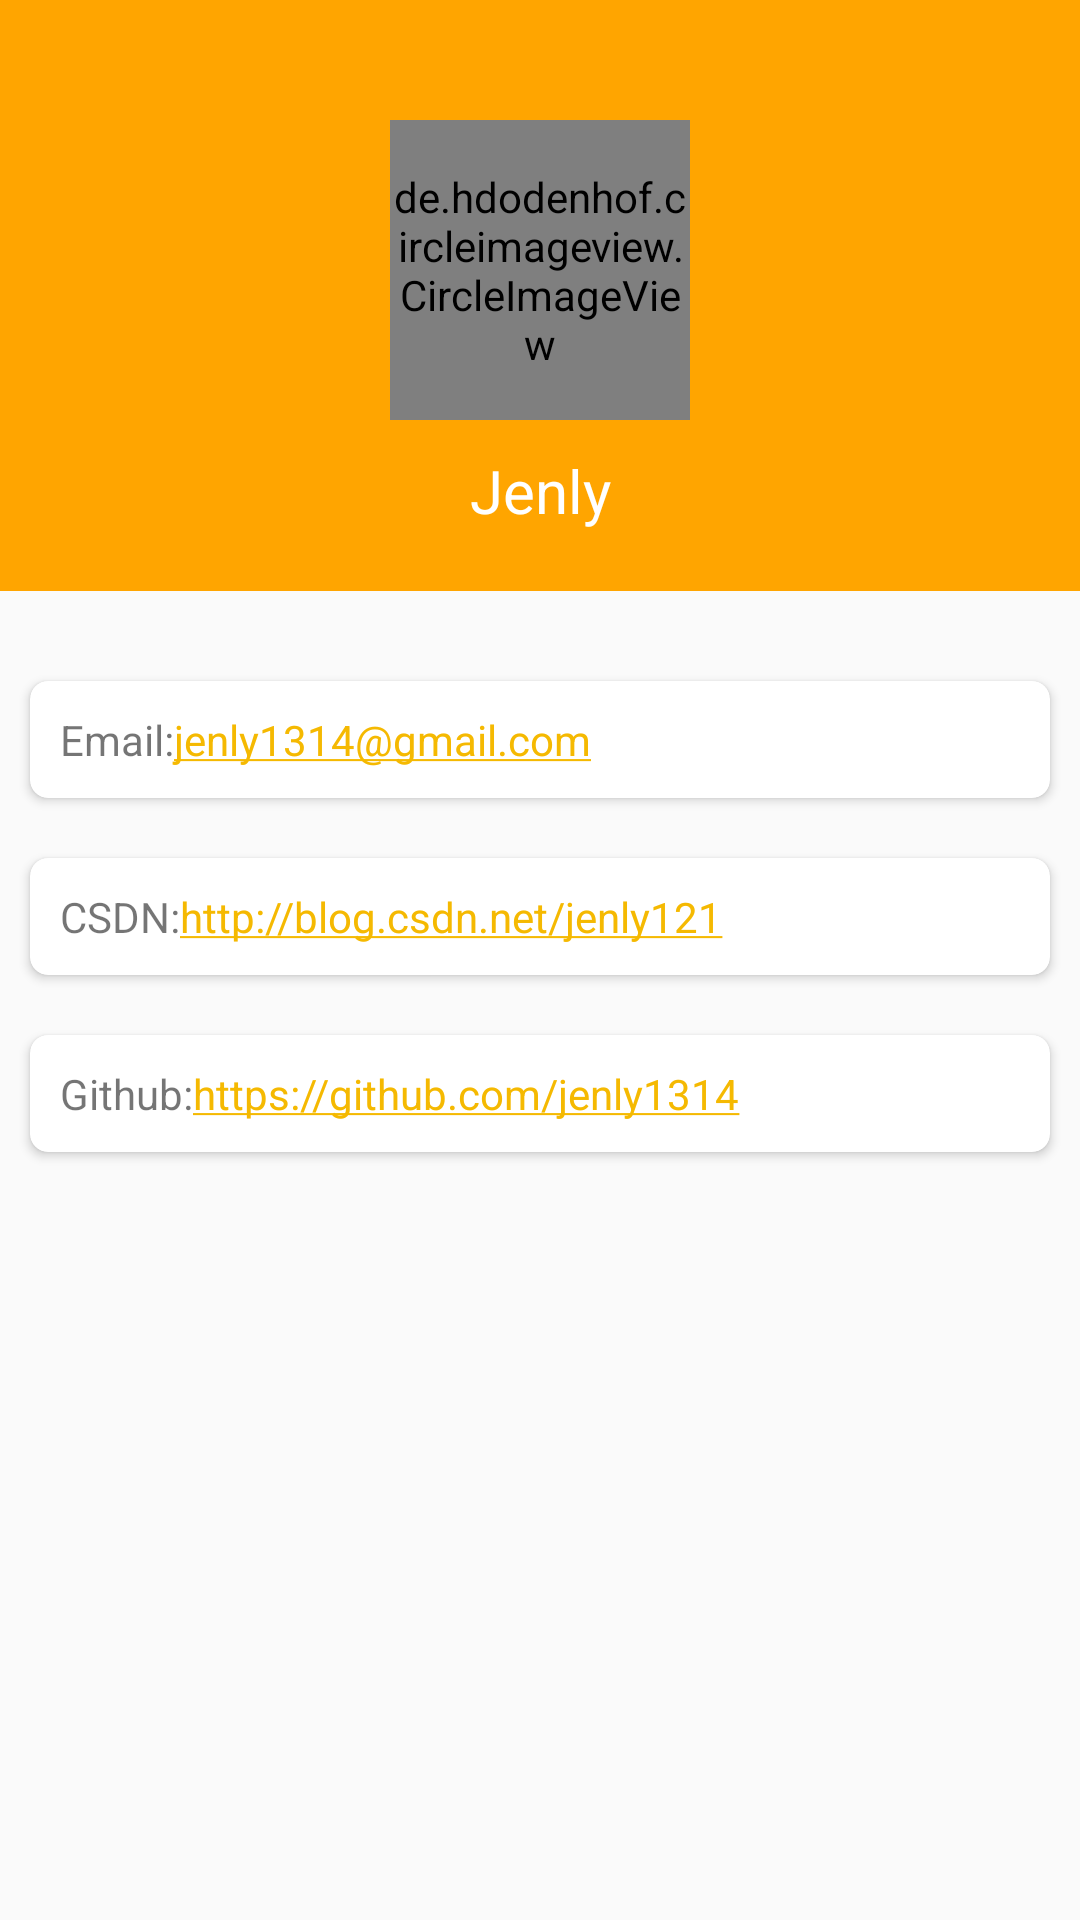

The Android layout XML behind this screen, and the referenced resources:
<!-- AndroidManifest.xml: application theme AppTheme -->
<!-- res/layout/about_me_layout.xml -->
<?xml version="1.0" encoding="utf-8"?>
<LinearLayout
    xmlns:android="http://schemas.android.com/apk/res/android"
    xmlns:app="http://schemas.android.com/apk/res-auto"
    android:orientation="vertical"
    android:layout_width="match_parent"
    android:layout_height="match_parent"
    android:fitsSystemWindows="true"
    android:gravity="center_horizontal">

    
        
        
        

        
            
            
            
            
        <LinearLayout
            android:orientation="vertical"
            android:layout_width="match_parent"
            android:layout_height="wrap_content"
            android:background="@color/menu_top_bg"
            android:gravity="center"
            android:padding="20dp"
            android:layout_marginBottom="20dp"
            >
            <de.hdodenhof.circleimageview.CircleImageView
                android:id="@+id/ivAvatar"
                android:layout_width="100dp"
                android:layout_height="100dp"
                android:layout_marginTop="20dp"
                android:layout_gravity="center"
                android:scaleType="centerCrop"
                app:civ_border_color="@color/white_transparent"
                android:src="@drawable/king"/>
            <TextView
                android:layout_width="match_parent"
                android:layout_height="wrap_content"
                android:gravity="center"
                android:paddingTop="10dp"
                android:textSize="20sp"
                android:textColor="@color/white"
                android:text="@string/author"/>
        </LinearLayout>


            <android.support.v7.widget.CardView
                android:layout_width="match_parent"
                android:layout_height="wrap_content"
                app:cardCornerRadius="6dp"
                android:layout_margin="10dp">
                <TextView
                    android:layout_width="wrap_content"
                    android:layout_height="wrap_content"
                    android:padding="10dp"
                    android:autoLink="email"
                    android:text="@string/email_"/>

            </android.support.v7.widget.CardView>

            <android.support.v7.widget.CardView
                android:layout_width="match_parent"
                android:layout_height="wrap_content"
                app:cardCornerRadius="6dp"
                android:layout_margin="10dp">
                <TextView
                    android:layout_width="wrap_content"
                    android:layout_height="wrap_content"
                    android:padding="10dp"
                    android:autoLink="web"
                    android:text="@string/csdn_"/>

            </android.support.v7.widget.CardView>

            <android.support.v7.widget.CardView
                android:layout_width="match_parent"
                android:layout_height="wrap_content"
                app:cardCornerRadius="6dp"
                android:layout_margin="10dp">
                <TextView
                    android:layout_width="wrap_content"
                    android:layout_height="wrap_content"
                    android:padding="10dp"
                    android:autoLink="web"
                    android:text="@string/github_"/>

            </android.support.v7.widget.CardView>
            <View
                android:layout_width="0dp"
                android:layout_height="0dp"
                android:layout_weight="1"/>
            <TextView
                android:id="@+id/tvVersion"
                android:layout_width="wrap_content"
                android:layout_height="wrap_content"
                android:layout_gravity="center|bottom"
                android:layout_marginBottom="20dp" />
        


    

</LinearLayout>
<!-- resources referenced by this layout -->
<resources>
  <color name="menu_top_bg">#FFA500</color>
  <!-- drawable king: jpg bitmap (drawable-xhdpi, 303572 bytes) -->
  <string name="author">Jenly</string>
  <string name="csdn_">CSDN:http://blog.csdn.net/jenly121</string>
  <string name="email_">Email:jenly1314@gmail.com</string>
  <string name="github_">Github:https://github.com/jenly1314</string>
  <style name="AppTheme" parent="Theme.AppCompat.Light.DarkActionBar">
          
          <item name="colorPrimary">@color/colorPrimary</item>
          <item name="colorPrimaryDark">@color/colorPrimaryDark</item>
          <item name="colorAccent">@color/colorAccent</item>
          <item name="windowActionBar">false</item>
          <item name="windowNoTitle">true</item>
          <item name="android:listDivider">@drawable/list_divider</item>
          <item name="android:progressBarStyle">@style/progressBarStyle</item>
  
      </style>
  <color name="colorPrimary">#FFA500</color>
  <color name="colorPrimaryDark">#FFA500</color>
  <color name="colorAccent">#F5B901</color>
  <!-- drawable list_divider (drawable) -->
  <?xml version="1.0" encoding="utf-8"?>
  <shape xmlns:android="http://schemas.android.com/apk/res/android"
      android:shape="rectangle">
      <gradient
          android:startColor="@color/transparent"
          android:centerColor="@color/transparent"
          android:endColor="@color/transparent"
          />
      <size  android:height="1dp"/>
          
  
  
  </shape>
  <style name="progressBarStyle" parent="Widget.AppCompat.ProgressBar">
          <item name="android:indeterminateDrawable">@drawable/progress_bar</item>
      </style>
  <!-- not gathered from this repository: default colours our renderer supplied (Android Studio template values) -->
  <color name="white">#FFFFFFFF</color>
</resources>
